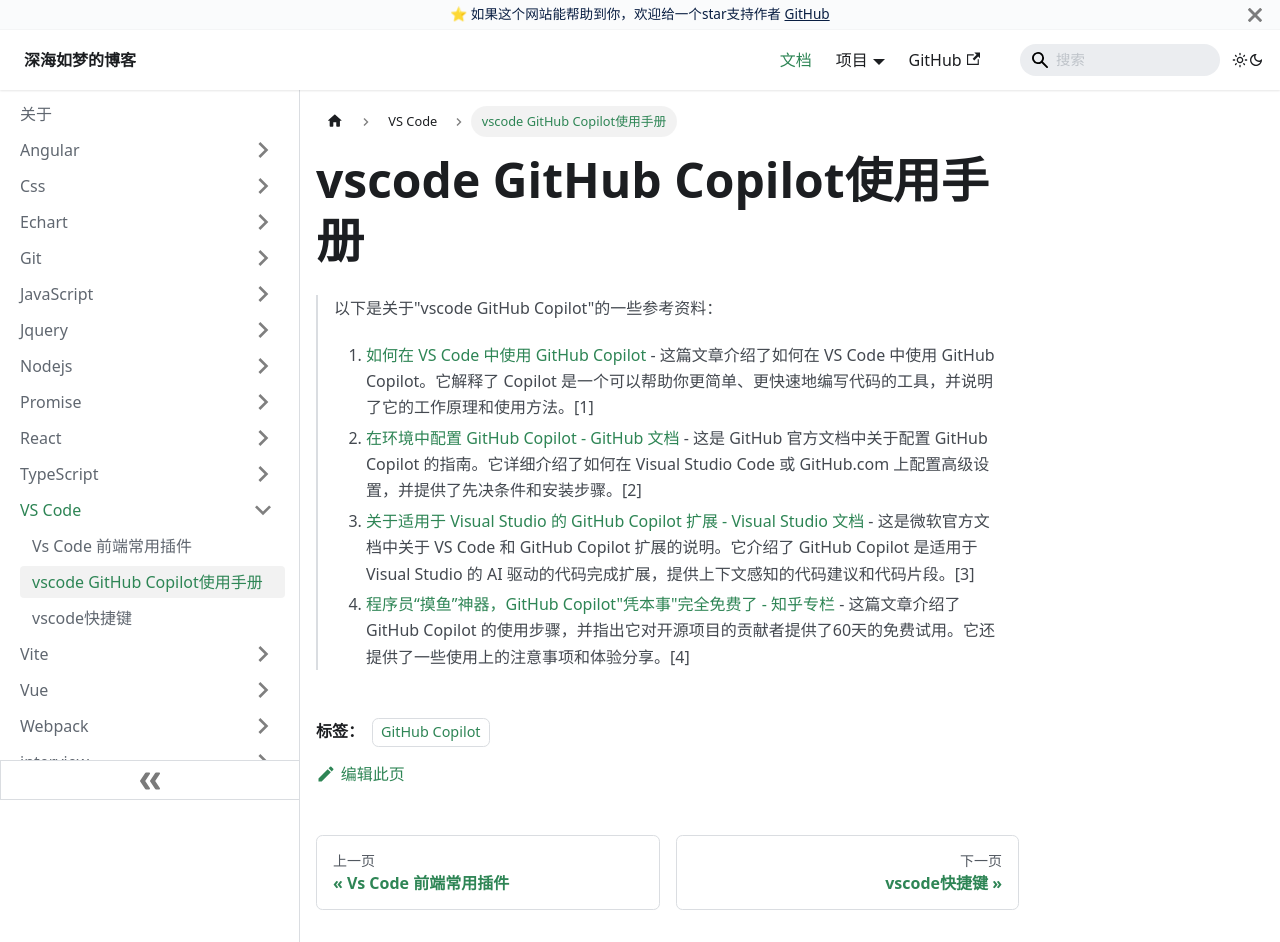

repository: EvanJason/EvanJason.github.io · page: docs/VS Code/vscode GitHub Copilot使用手册/index.html · generator: docusaurus

---
title: vscode GitHub Copilot使用手册

categories:
  - GitHub Copilot

tags:
  - GitHub Copilot

date: "2023-06-07"

author: 深海如梦

excerpt: vscode GitHub Copilot使用手册

---

# vscode GitHub Copilot使用手册





> 以下是关于"vscode GitHub Copilot"的一些参考资料：
>
> 1. [如何在 VS Code 中使用 GitHub Copilot](https://www.freecodecamp.org/chinese/news/how-to-use-github-copilot-with-visual-studio-code/) - 这篇文章介绍了如何在 VS Code 中使用 GitHub Copilot。它解释了 Copilot 是一个可以帮助你更简单、更快速地编写代码的工具，并说明了它的工作原理和使用方法。[1]
> 2. [在环境中配置 GitHub Copilot - GitHub 文档](https://docs.github.com/zh/copilot/configuring-github-copilot/configuring-github-copilot-in-your-environment) - 这是 GitHub 官方文档中关于配置 GitHub Copilot 的指南。它详细介绍了如何在 Visual Studio Code 或 GitHub.com 上配置高级设置，并提供了先决条件和安装步骤。[2]
> 3. [关于适用于 Visual Studio 的 GitHub Copilot 扩展 - Visual Studio 文档](https://learn.microsoft.com/zh-cn/visualstudio/ide/visual-studio-github-copilot-extension?view=vs-2022) - 这是微软官方文档中关于 VS Code 和 GitHub Copilot 扩展的说明。它介绍了 GitHub Copilot 是适用于 Visual Studio 的 AI 驱动的代码完成扩展，提供上下文感知的代码建议和代码片段。[3]
> 4. [程序员“摸鱼”神器，GitHub Copilot"凭本事"完全免费了 - 知乎专栏](https://zhuanlan.zhihu.com/p/615574015) - 这篇文章介绍了 GitHub Copilot 的使用步骤，并指出它对开源项目的贡献者提供了60天的免费试用。它还提供了一些使用上的注意事项和体验分享。[4]
>
> 
